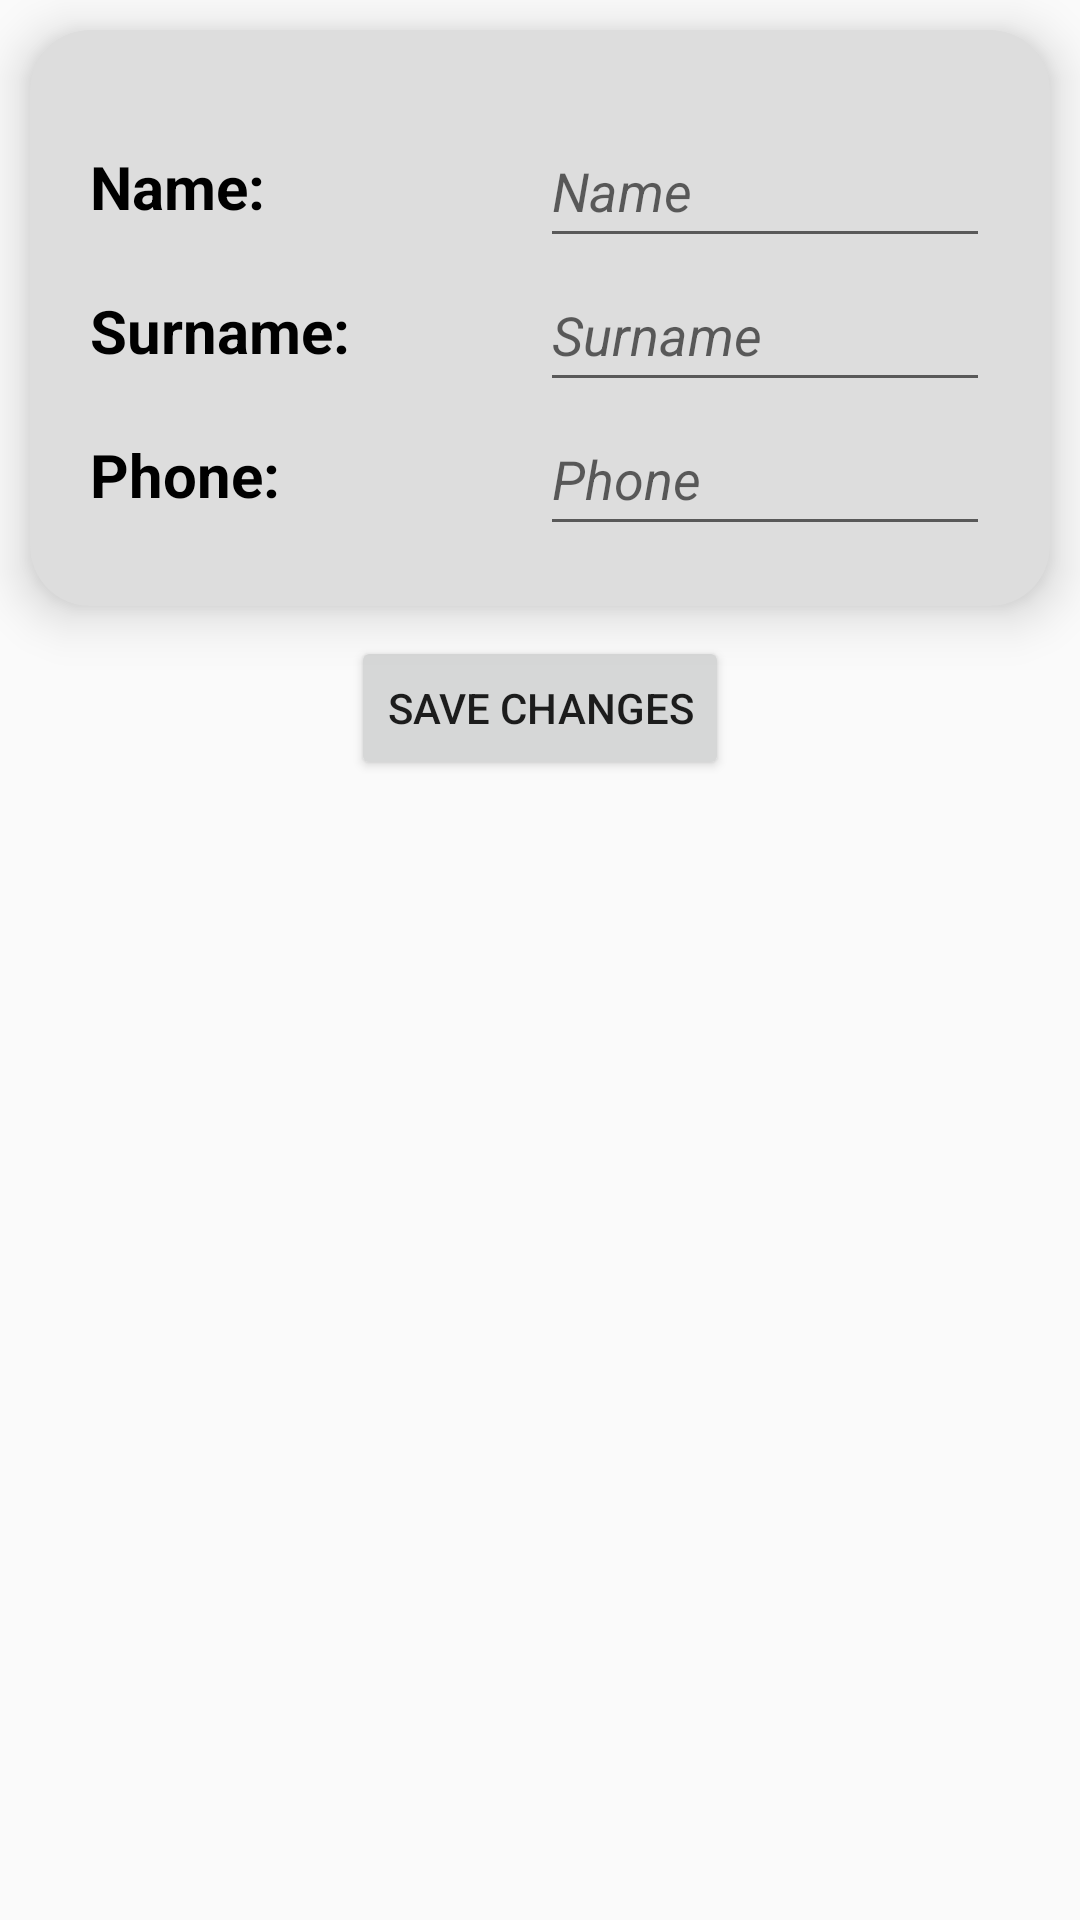

Android layout source for this screen:
<!-- AndroidManifest.xml: application theme Theme.AppCompat.Light -->
<!-- res/layout/fragment_contact_details.xml -->
<?xml version="1.0" encoding="utf-8"?>
<LinearLayout xmlns:android="http://schemas.android.com/apk/res/android"
    xmlns:app="http://schemas.android.com/apk/res-auto"
    xmlns:tools="http://schemas.android.com/tools"
    android:layout_width="match_parent"
    android:layout_height="match_parent"
    android:gravity="center_horizontal"
    android:orientation="vertical"
    tools:context=".fragment.ContactDetailsFragment">

    <androidx.cardview.widget.CardView
        android:layout_width="match_parent"
        android:layout_height="wrap_content"
        android:layout_margin="10dp"
        app:cardBackgroundColor="#DDDDDD"
        app:cardCornerRadius="20dp"
        app:cardElevation="10dp"
        app:cardUseCompatPadding="false"
        app:contentPadding="20dp"
        tools:layout_editor_absoluteX="1dp"
        tools:layout_editor_absoluteY="170dp">

        <androidx.constraintlayout.widget.ConstraintLayout
            android:layout_width="match_parent"
            android:layout_height="match_parent">

            <ImageView
                android:id="@+id/contactImageView"
                android:layout_width="0dp"
                android:layout_height="wrap_content"
                android:adjustViewBounds="true"
                android:contentDescription="@string/contact_photo"
                android:scaleType="fitCenter"
                app:layout_constraintEnd_toEndOf="parent"
                app:layout_constraintStart_toStartOf="parent"
                app:layout_constraintTop_toTopOf="parent"
                tools:src="@tools:sample/avatars" />

            <TextView
                android:id="@+id/textView5"
                android:layout_width="0dp"
                android:layout_height="wrap_content"
                android:text="@string/name_"
                android:textColor="@color/black"
                android:textSize="20sp"
                android:textStyle="bold"
                app:layout_constraintBottom_toBottomOf="@+id/nameEditText"
                app:layout_constraintEnd_toStartOf="@+id/nameEditText"
                app:layout_constraintHorizontal_bias="0.5"
                app:layout_constraintStart_toStartOf="parent"
                app:layout_constraintTop_toTopOf="@+id/nameEditText" />

            <TextView
                android:id="@+id/textView6"
                android:layout_width="0dp"
                android:layout_height="wrap_content"
                android:text="@string/surname_"
                android:textColor="@color/black"
                android:textSize="20sp"
                android:textStyle="bold"
                app:layout_constraintBottom_toBottomOf="@+id/surnameEditText"
                app:layout_constraintEnd_toStartOf="@+id/surnameEditText"
                app:layout_constraintHorizontal_bias="0.5"
                app:layout_constraintStart_toStartOf="parent"
                app:layout_constraintTop_toTopOf="@+id/surnameEditText" />

            <TextView
                android:id="@+id/textView4"
                android:layout_width="0dp"
                android:layout_height="wrap_content"
                android:text="@string/phone_"
                android:textColor="@color/black"
                android:textSize="20sp"
                android:textStyle="bold"
                app:layout_constraintBottom_toBottomOf="@+id/phoneEditText"
                app:layout_constraintEnd_toStartOf="@+id/phoneEditText"
                app:layout_constraintHorizontal_bias="0.5"
                app:layout_constraintStart_toStartOf="parent"
                app:layout_constraintTop_toTopOf="@+id/phoneEditText" />

            <EditText
                android:id="@+id/nameEditText"
                android:layout_width="0dp"
                android:layout_height="wrap_content"
                android:layout_marginTop="8dp"
                android:hint="@string/name"
                android:minHeight="48dp"
                android:textColor="@color/black"
                android:textSize="18sp"
                android:textStyle="italic"
                app:layout_constraintEnd_toEndOf="parent"
                app:layout_constraintStart_toEndOf="@id/textView5"
                app:layout_constraintTop_toBottomOf="@id/contactImageView" />

            <EditText
                android:id="@+id/surnameEditText"
                android:layout_width="0dp"
                android:layout_height="wrap_content"
                android:hint="@string/surname"
                android:minHeight="48dp"
                android:textColor="@color/black"
                android:textSize="18sp"
                android:textStyle="italic"
                app:layout_constraintEnd_toEndOf="parent"
                app:layout_constraintHorizontal_bias="0.5"
                app:layout_constraintStart_toEndOf="@+id/textView6"
                app:layout_constraintTop_toBottomOf="@+id/nameEditText" />

            <EditText
                android:id="@+id/phoneEditText"
                android:layout_width="0dp"
                android:layout_height="wrap_content"
                android:hint="@string/phone"
                android:minHeight="48dp"
                android:textColor="@color/black"
                android:textSize="18sp"
                android:textStyle="italic"
                app:layout_constraintEnd_toEndOf="parent"
                app:layout_constraintHorizontal_bias="0.5"
                app:layout_constraintStart_toEndOf="@+id/textView4"
                app:layout_constraintTop_toBottomOf="@+id/surnameEditText" />
        </androidx.constraintlayout.widget.ConstraintLayout>
    </androidx.cardview.widget.CardView>

    <Button
        android:id="@+id/saveChangesButton"
        android:layout_width="wrap_content"
        android:layout_height="wrap_content"
        android:text="@string/save_changes" />
</LinearLayout>
<!-- resources referenced by this layout -->
<resources>
  <string name="contact_photo">contact photo</string>
  <string name="name">Name</string>
  <string name="name_">Name:</string>
  <string name="phone">Phone</string>
  <string name="phone_">Phone:</string>
  <string name="save_changes">Save Changes</string>
  <string name="surname">Surname</string>
  <string name="surname_">Surname:</string>
  <!-- not gathered from this repository: default colours our renderer supplied (Android Studio template values) -->
  <color name="black">#FF000000</color>
</resources>
